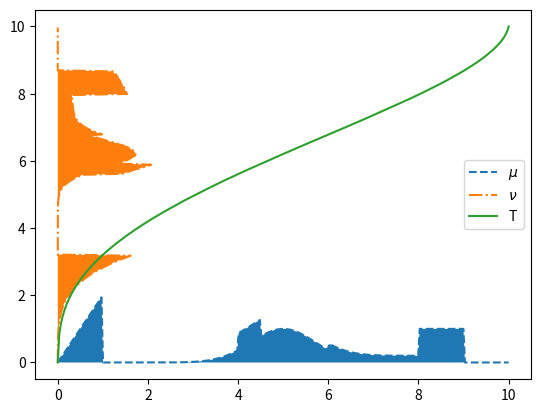

Write Python code to recreate this figure.
import numpy as np
import matplotlib.pyplot as plt

# g(x) = (f/T')(T-1(x))

def f(x):
    return np.exp(-(x-5)**2)+2*x*(x<1)+(8<x<9)+0.5*(4<x<4.5)+0.2*(6<x<=8)

def T0(x):
    return 0.27*x**3+0.1*x-0.02*x**4

def T1(x):
    return 10*T0(x)/T0(10)

def T(y):
    x = np.linspace(0,10,10000)
    return np.max(x * (T1(x)<=y))

eps = 1e-1
def T_prime(y):
    return (T(y+eps)-T(y))/eps


def g(y):
    x = T1(y)
    return f(x)/T_prime(x)
    

xx = np.linspace(0,10,300)
fxx = [f(x) for x in xx]
gxx = [g(x) for x in xx]
Txx = [T(x) for x in xx]
plt.plot(xx,fxx,'--',label='$\\mu$')
plt.fill_between(xx,0,fxx)
plt.plot(gxx,xx,'-.',label='$\\nu$')
plt.fill_betweenx(xx,0,gxx)
plt.plot(xx,Txx,'-',label='T')
plt.legend()
plt.show()